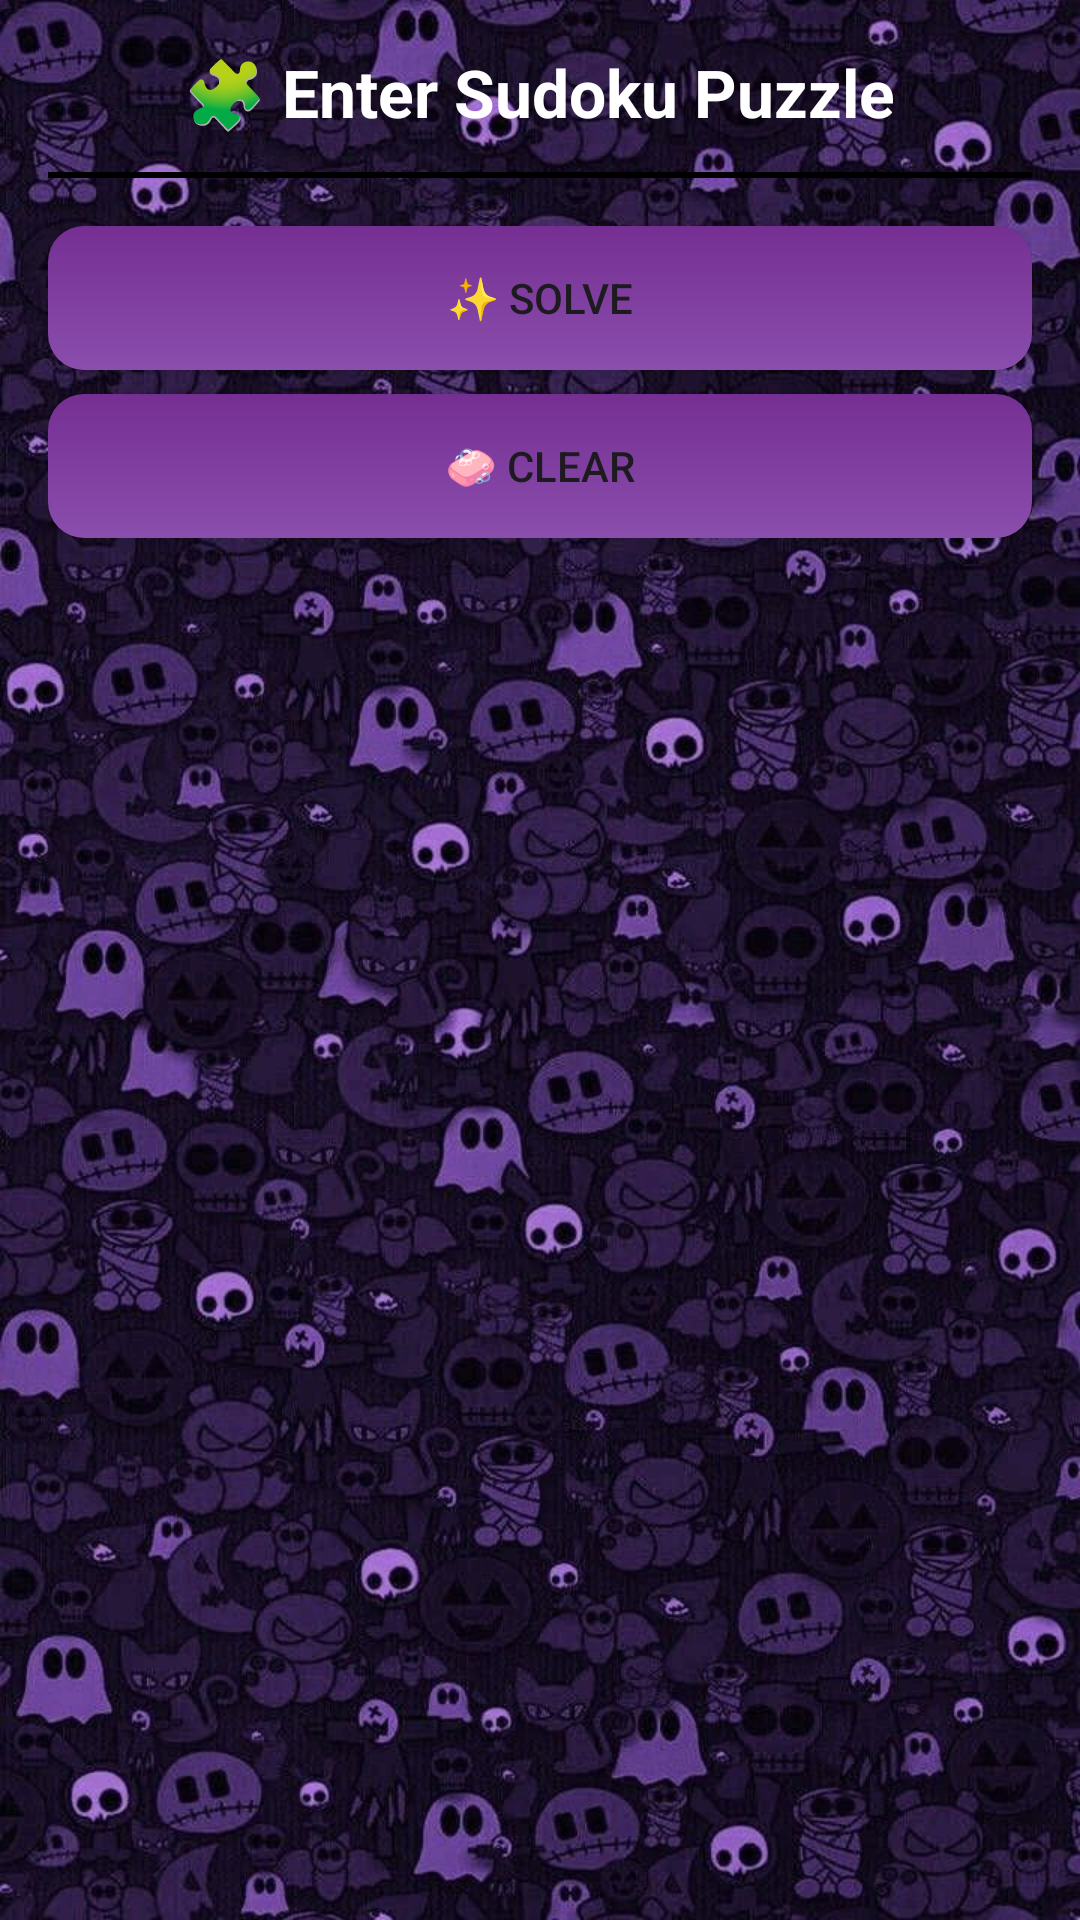

Layout XML and referenced resources for this Android screen:
<!-- AndroidManifest.xml: application theme Theme.SudokuWizard -->
<!-- res/layout/activity_main.xml -->
<?xml version="1.0" encoding="utf-8"?>
<ScrollView xmlns:android="http://schemas.android.com/apk/res/android"
    android:background="@drawable/ghostbg1"
    android:layout_width="match_parent"
    android:layout_height="match_parent">

    <LinearLayout
        android:layout_width="match_parent"
        android:layout_height="wrap_content"
        android:gravity="center"
        android:orientation="vertical"
        android:padding="16dp">

        <TextView
            android:text="🧩 Enter Sudoku Puzzle"
            android:textSize="22sp"
            android:textStyle="bold"
            android:textColor="@color/white"
            android:layout_marginBottom="12dp"
            android:layout_width="wrap_content"
            android:layout_height="wrap_content"/>

        <TableLayout
            android:id="@+id/sudokuTable"
            android:shrinkColumns="*"
            android:stretchColumns="*"
            android:background="#000000"
            android:padding="1dp"
            android:layout_width="match_parent"
            android:layout_height="wrap_content"/>

        <Button
            android:id="@+id/btnSolve"
            android:text="✨ Solve"
            android:layout_marginTop="16dp"
            android:layout_width="match_parent"
            android:layout_height="wrap_content"
            android:background="@drawable/btn_gradient"/>

        <Button
            android:id="@+id/btnClear"
            android:text="🧼 Clear"
            android:layout_marginTop="8dp"
            android:layout_width="match_parent"
            android:layout_height="wrap_content"
            android:background="@drawable/btn_gradient"/>

    </LinearLayout>
</ScrollView>
<!-- resources referenced by this layout -->
<resources>
  <color name="white">#FFFFFFFF</color>
  <!-- drawable btn_gradient (drawable) -->
  <?xml version="1.0" encoding="utf-8"?>
  <shape xmlns:android="http://schemas.android.com/apk/res/android">
      <gradient
          android:startColor="#752F92"
          android:endColor="#8A4EAD"
          android:angle="270"/>
      <corners android:radius="12dp"/>
  </shape>
  <!-- drawable ghostbg1: jpeg bitmap (drawable, 139477 bytes) -->
  <style name="Theme.SudokuWizard" parent="Theme.Material3.DayNight.NoActionBar">
          <item name="colorPrimary">@color/wizard_purple</item>
          <item name="colorPrimaryVariant">@color/dark_purple</item>
          <item name="colorOnPrimary">@color/white</item>
          <item name="colorSecondary">@color/wizard_blue</item>
          <item name="colorSecondaryVariant">@color/light_blue</item>
          <item name="colorOnSecondary">@color/white</item>
          <item name="android:statusBarColor">@color/bg_dark</item>
          <item name="android:navigationBarColor">@color/bg_darker</item>
          <item name="android:windowLightStatusBar">false</item>
          <item name="android:windowLightNavigationBar">false</item>
      </style>
  <color name="wizard_purple">#8A2BE2</color>
  <color name="dark_purple">#4B0082</color>
  <color name="wizard_blue">#4A5FD8</color>
  <color name="light_blue">#ADD8E6</color>
  <color name="bg_dark">#0F2027</color>
  <color name="bg_darker">#203A43</color>
</resources>
